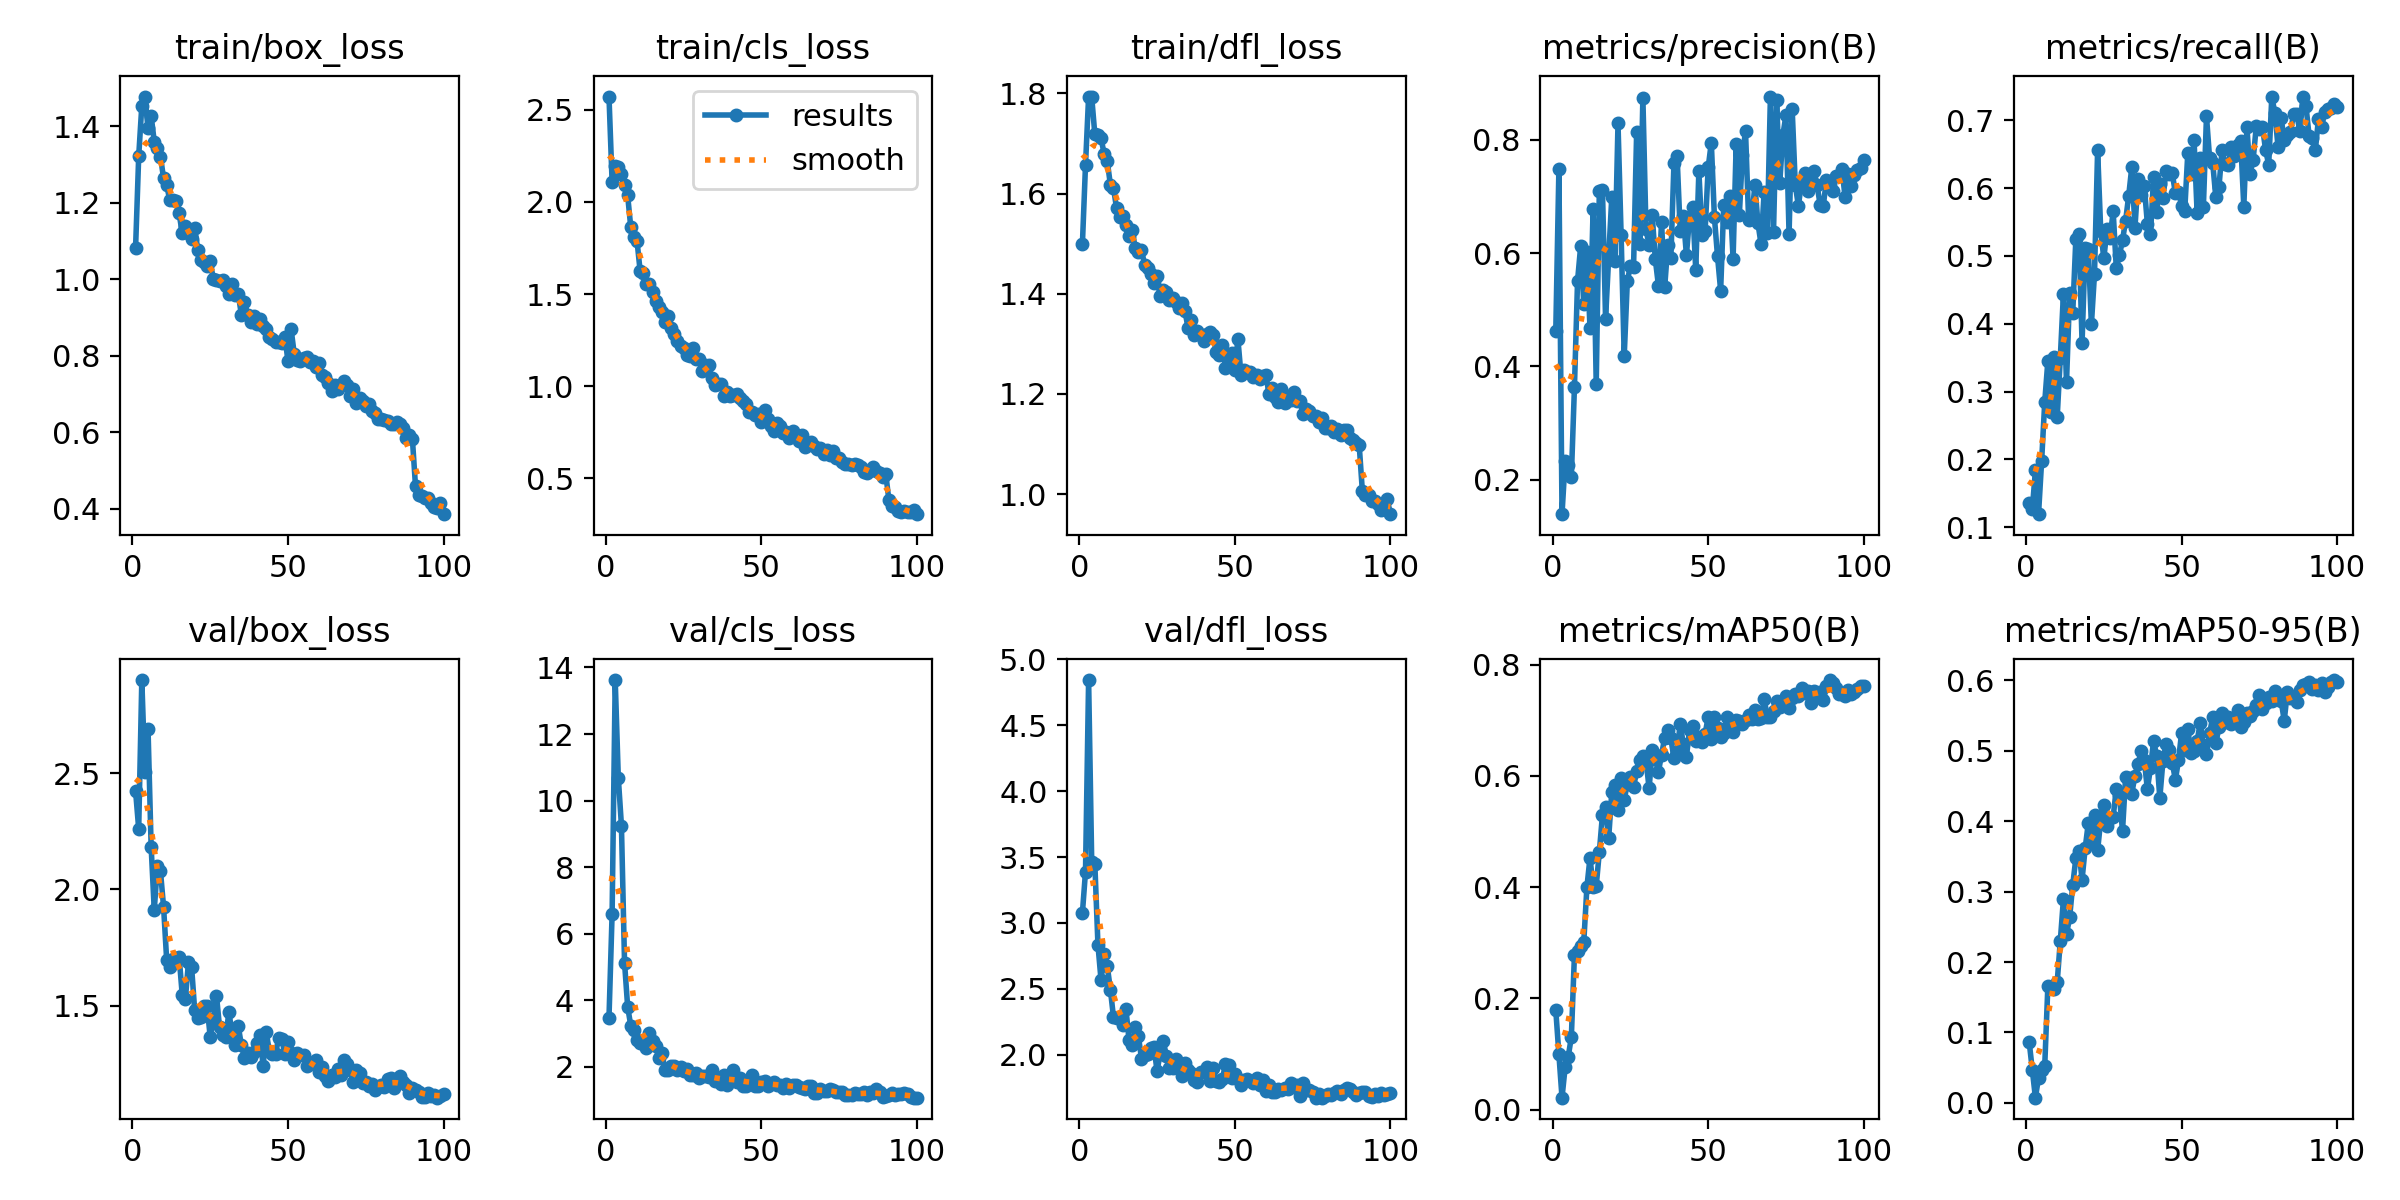

Source data for this figure (header and first rows):
epoch, train/box_loss, train/cls_loss, train/dfl_loss, metrics/precision(B), metrics/recall(B), metrics/mAP50(B), metrics/mAP50-95(B), val/box_loss, val/cls_loss, val/dfl_loss, lr/pg0, lr/pg1, lr/pg2
1, 1.083, 2.573, 1.498, 0.463, 0.1354, 0.1785, 0.08654, 2.423, 3.482, 3.075, 0.0002508, 0.0002508, 0.0002508
2, 1.322, 2.11, 1.657, 0.7484, 0.1267, 0.09933, 0.04708, 2.261, 6.587, 3.389, 0.0005021, 0.0005021, 0.0005021
3, 1.454, 2.197, 1.794, 0.1388, 0.1838, 0.02138, 0.00745, 2.902, 13.62, 4.843, 0.0007483, 0.0007483, 0.0007483
4, 1.478, 2.192, 1.793, 0.2327, 0.1193, 0.07573, 0.03577, 2.505, 10.68, 3.458, 0.0007462, 0.0007462, 0.0007462
5, 1.395, 2.153, 1.718, 0.2259, 0.1976, 0.09507, 0.04647, 2.691, 9.252, 3.45, 0.0007386, 0.0007386, 0.0007386
6, 1.428, 2.091, 1.717, 0.2038, 0.2847, 0.1303, 0.05289, 2.184, 5.131, 2.835, 0.0007309, 0.0007309, 0.0007309
7, 1.36, 2.036, 1.71, 0.3638, 0.3449, 0.2786, 0.1656, 1.912, 3.806, 2.565, 0.0007233, 0.0007233, 0.0007233
8, 1.344, 1.863, 1.679, 0.5511, 0.2694, 0.2845, 0.1637, 2.1, 3.237, 2.763, 0.0007157, 0.0007157, 0.0007157
9, 1.321, 1.812, 1.665, 0.6122, 0.3508, 0.2936, 0.1615, 2.078, 3.104, 2.674, 0.0007081, 0.0007081, 0.0007081
10, 1.264, 1.79, 1.618, 0.5097, 0.262, 0.3014, 0.1711, 1.924, 2.82, 2.494, 0.0007005, 0.0007005, 0.0007005
11, 1.247, 1.627, 1.611, 0.6018, 0.3494, 0.3997, 0.2297, 1.695, 2.707, 2.285, 0.0006929, 0.0006929, 0.0006929
12, 1.206, 1.612, 1.57, 0.467, 0.4436, 0.4528, 0.2888, 1.665, 2.769, 2.28, 0.0006853, 0.0006853, 0.0006853
13, 1.209, 1.556, 1.554, 0.6779, 0.3139, 0.4, 0.2394, 1.702, 2.569, 2.278, 0.0006776, 0.0006776, 0.0006776
14, 1.206, 1.554, 1.555, 0.3679, 0.4449, 0.4022, 0.2633, 1.704, 3.003, 2.225, 0.00067, 0.00067, 0.00067
15, 1.172, 1.513, 1.537, 0.7103, 0.4159, 0.4631, 0.3095, 1.709, 2.773, 2.348, 0.0006624, 0.0006624, 0.0006624
16, 1.12, 1.462, 1.516, 0.7122, 0.5251, 0.5296, 0.3471, 1.546, 2.619, 2.11, 0.0006548, 0.0006548, 0.0006548
17, 1.139, 1.43, 1.527, 0.484, 0.5327, 0.5432, 0.3578, 1.528, 2.262, 2.071, 0.0006472, 0.0006472, 0.0006472
18, 1.121, 1.404, 1.491, 0.5922, 0.3721, 0.4877, 0.3171, 1.686, 2.403, 2.214, 0.0006396, 0.0006396, 0.0006396
19, 1.104, 1.35, 1.484, 0.6989, 0.5121, 0.571, 0.3615, 1.667, 1.907, 2.142, 0.000632, 0.000632, 0.000632
20, 1.134, 1.383, 1.488, 0.5867, 0.5108, 0.5843, 0.3971, 1.48, 1.903, 1.97, 0.0006243, 0.0006243, 0.0006243
21, 1.077, 1.317, 1.458, 0.829, 0.399, 0.5382, 0.3699, 1.445, 2.035, 1.996, 0.0006167, 0.0006167, 0.0006167
22, 1.051, 1.285, 1.452, 0.6317, 0.4738, 0.5962, 0.4087, 1.452, 2.018, 2.006, 0.0006091, 0.0006091, 0.0006091
23, 1.044, 1.244, 1.44, 0.4181, 0.656, 0.5568, 0.3583, 1.496, 1.891, 2.048, 0.0006015, 0.0006015, 0.0006015
24, 1.034, 1.218, 1.421, 0.5507, 0.5368, 0.586, 0.4019, 1.496, 1.985, 2.06, 0.0005939, 0.0005939, 0.0005939
25, 1.047, 1.204, 1.436, 0.5771, 0.4962, 0.597, 0.4227, 1.363, 1.883, 1.878, 0.0005863, 0.0005863, 0.0005863
26, 1, 1.169, 1.396, 0.5752, 0.5391, 0.5793, 0.393, 1.443, 1.933, 2.005, 0.0005787, 0.0005787, 0.0005787
27, 0.9976, 1.165, 1.408, 0.8146, 0.5264, 0.609, 0.4045, 1.543, 1.763, 2.102, 0.0005711, 0.0005711, 0.0005711
28, 0.9951, 1.206, 1.403, 0.6159, 0.5655, 0.6276, 0.406, 1.405, 1.744, 1.994, 0.0005634, 0.0005634, 0.0005634
29, 0.997, 1.147, 1.388, 0.8741, 0.4823, 0.6364, 0.446, 1.374, 1.812, 1.902, 0.0005558, 0.0005558, 0.0005558
30, 0.9837, 1.148, 1.391, 0.6421, 0.5011, 0.6289, 0.437, 1.365, 1.671, 1.899, 0.0005482, 0.0005482, 0.0005482
31, 0.9626, 1.079, 1.384, 0.6142, 0.5229, 0.5774, 0.3858, 1.471, 1.73, 1.966, 0.0005406, 0.0005406, 0.0005406
32, 0.9866, 1.117, 1.371, 0.6667, 0.5519, 0.6457, 0.4628, 1.382, 1.728, 1.913, 0.000533, 0.000533, 0.000533
33, 0.9577, 1.113, 1.381, 0.5888, 0.5889, 0.6307, 0.4617, 1.329, 1.707, 1.842, 0.0005254, 0.0005254, 0.0005254
34, 0.9623, 1.043, 1.365, 0.5427, 0.6314, 0.6076, 0.4392, 1.412, 1.912, 1.935, 0.0005178, 0.0005178, 0.0005178
35, 0.9075, 1.007, 1.331, 0.6543, 0.5413, 0.6376, 0.4647, 1.33, 1.59, 1.881, 0.0005102, 0.0005102, 0.0005102
36, 0.9413, 1.01, 1.347, 0.5392, 0.6129, 0.6681, 0.4811, 1.275, 1.594, 1.858, 0.0005025, 0.0005025, 0.0005025
37, 0.9076, 1.013, 1.318, 0.6134, 0.5903, 0.683, 0.4996, 1.295, 1.496, 1.809, 0.0004949, 0.0004949, 0.0004949
38, 0.8883, 0.945, 1.326, 0.592, 0.6027, 0.6671, 0.4864, 1.279, 1.744, 1.791, 0.0004873, 0.0004873, 0.0004873
39, 0.9035, 0.9693, 1.318, 0.7599, 0.5474, 0.6312, 0.4453, 1.301, 1.462, 1.865, 0.0004797, 0.0004797, 0.0004797
40, 0.8826, 0.944, 1.305, 0.7707, 0.5321, 0.643, 0.4757, 1.338, 1.625, 1.865, 0.0004721, 0.0004721, 0.0004721
41, 0.8955, 0.9525, 1.319, 0.6385, 0.6164, 0.6938, 0.514, 1.374, 1.893, 1.905, 0.0004645, 0.0004645, 0.0004645
42, 0.8781, 0.9556, 1.324, 0.6654, 0.5651, 0.6569, 0.492, 1.24, 1.546, 1.798, 0.0004569, 0.0004569, 0.0004569
43, 0.8709, 0.9352, 1.317, 0.5965, 0.6065, 0.6345, 0.433, 1.384, 1.675, 1.901, 0.0004492, 0.0004492, 0.0004492
44, 0.8492, 0.9195, 1.284, 0.6635, 0.585, 0.6823, 0.4855, 1.304, 1.436, 1.803, 0.0004416, 0.0004416, 0.0004416
45, 0.8435, 0.9005, 1.278, 0.6818, 0.6253, 0.6887, 0.5091, 1.29, 1.418, 1.795, 0.000434, 0.000434, 0.000434
46, 0.8365, 0.8567, 1.298, 0.57, 0.6212, 0.6623, 0.5015, 1.291, 1.577, 1.815, 0.0004264, 0.0004264, 0.0004264
47, 0.8354, 0.8585, 1.252, 0.7448, 0.6215, 0.6707, 0.4831, 1.361, 1.743, 1.929, 0.0004188, 0.0004188, 0.0004188
48, 0.8335, 0.8418, 1.27, 0.6327, 0.5926, 0.66, 0.4585, 1.355, 1.419, 1.919, 0.0004112, 0.0004112, 0.0004112
49, 0.8492, 0.849, 1.282, 0.6386, 0.5939, 0.6753, 0.4864, 1.291, 1.415, 1.82, 0.0004036, 0.0004036, 0.0004036
50, 0.7854, 0.8072, 1.248, 0.7512, 0.5741, 0.7058, 0.5252, 1.344, 1.536, 1.856, 0.000396, 0.000396, 0.000396
51, 0.8694, 0.87, 1.309, 0.7953, 0.5662, 0.6661, 0.5015, 1.295, 1.56, 1.812, 0.0003883, 0.0003883, 0.0003883
52, 0.805, 0.8231, 1.238, 0.663, 0.6521, 0.7062, 0.5305, 1.265, 1.426, 1.768, 0.0003807, 0.0003807, 0.0003807
53, 0.789, 0.7836, 1.248, 0.5943, 0.6209, 0.6852, 0.4968, 1.297, 1.477, 1.812, 0.0003731, 0.0003731, 0.0003731
54, 0.7851, 0.7562, 1.243, 0.5339, 0.6714, 0.6698, 0.4989, 1.288, 1.558, 1.814, 0.0003655, 0.0003655, 0.0003655
55, 0.7948, 0.797, 1.243, 0.685, 0.5626, 0.6772, 0.5142, 1.288, 1.455, 1.804, 0.0003579, 0.0003579, 0.0003579
56, 0.7972, 0.7812, 1.233, 0.6544, 0.6444, 0.7056, 0.5394, 1.239, 1.442, 1.783, 0.0003503, 0.0003503, 0.0003503
57, 0.7842, 0.746, 1.238, 0.7014, 0.5719, 0.6894, 0.5074, 1.249, 1.372, 1.822, 0.0003427, 0.0003427, 0.0003427
58, 0.7854, 0.7527, 1.23, 0.5903, 0.7057, 0.6789, 0.4946, 1.251, 1.474, 1.773, 0.000335, 0.000335, 0.000335
59, 0.77, 0.7199, 1.236, 0.792, 0.6439, 0.7013, 0.5244, 1.264, 1.38, 1.806, 0.0003274, 0.0003274, 0.0003274
60, 0.7815, 0.7549, 1.238, 0.6667, 0.6371, 0.6984, 0.5476, 1.212, 1.448, 1.728, 0.0003198, 0.0003198, 0.0003198
... 40 more rows
